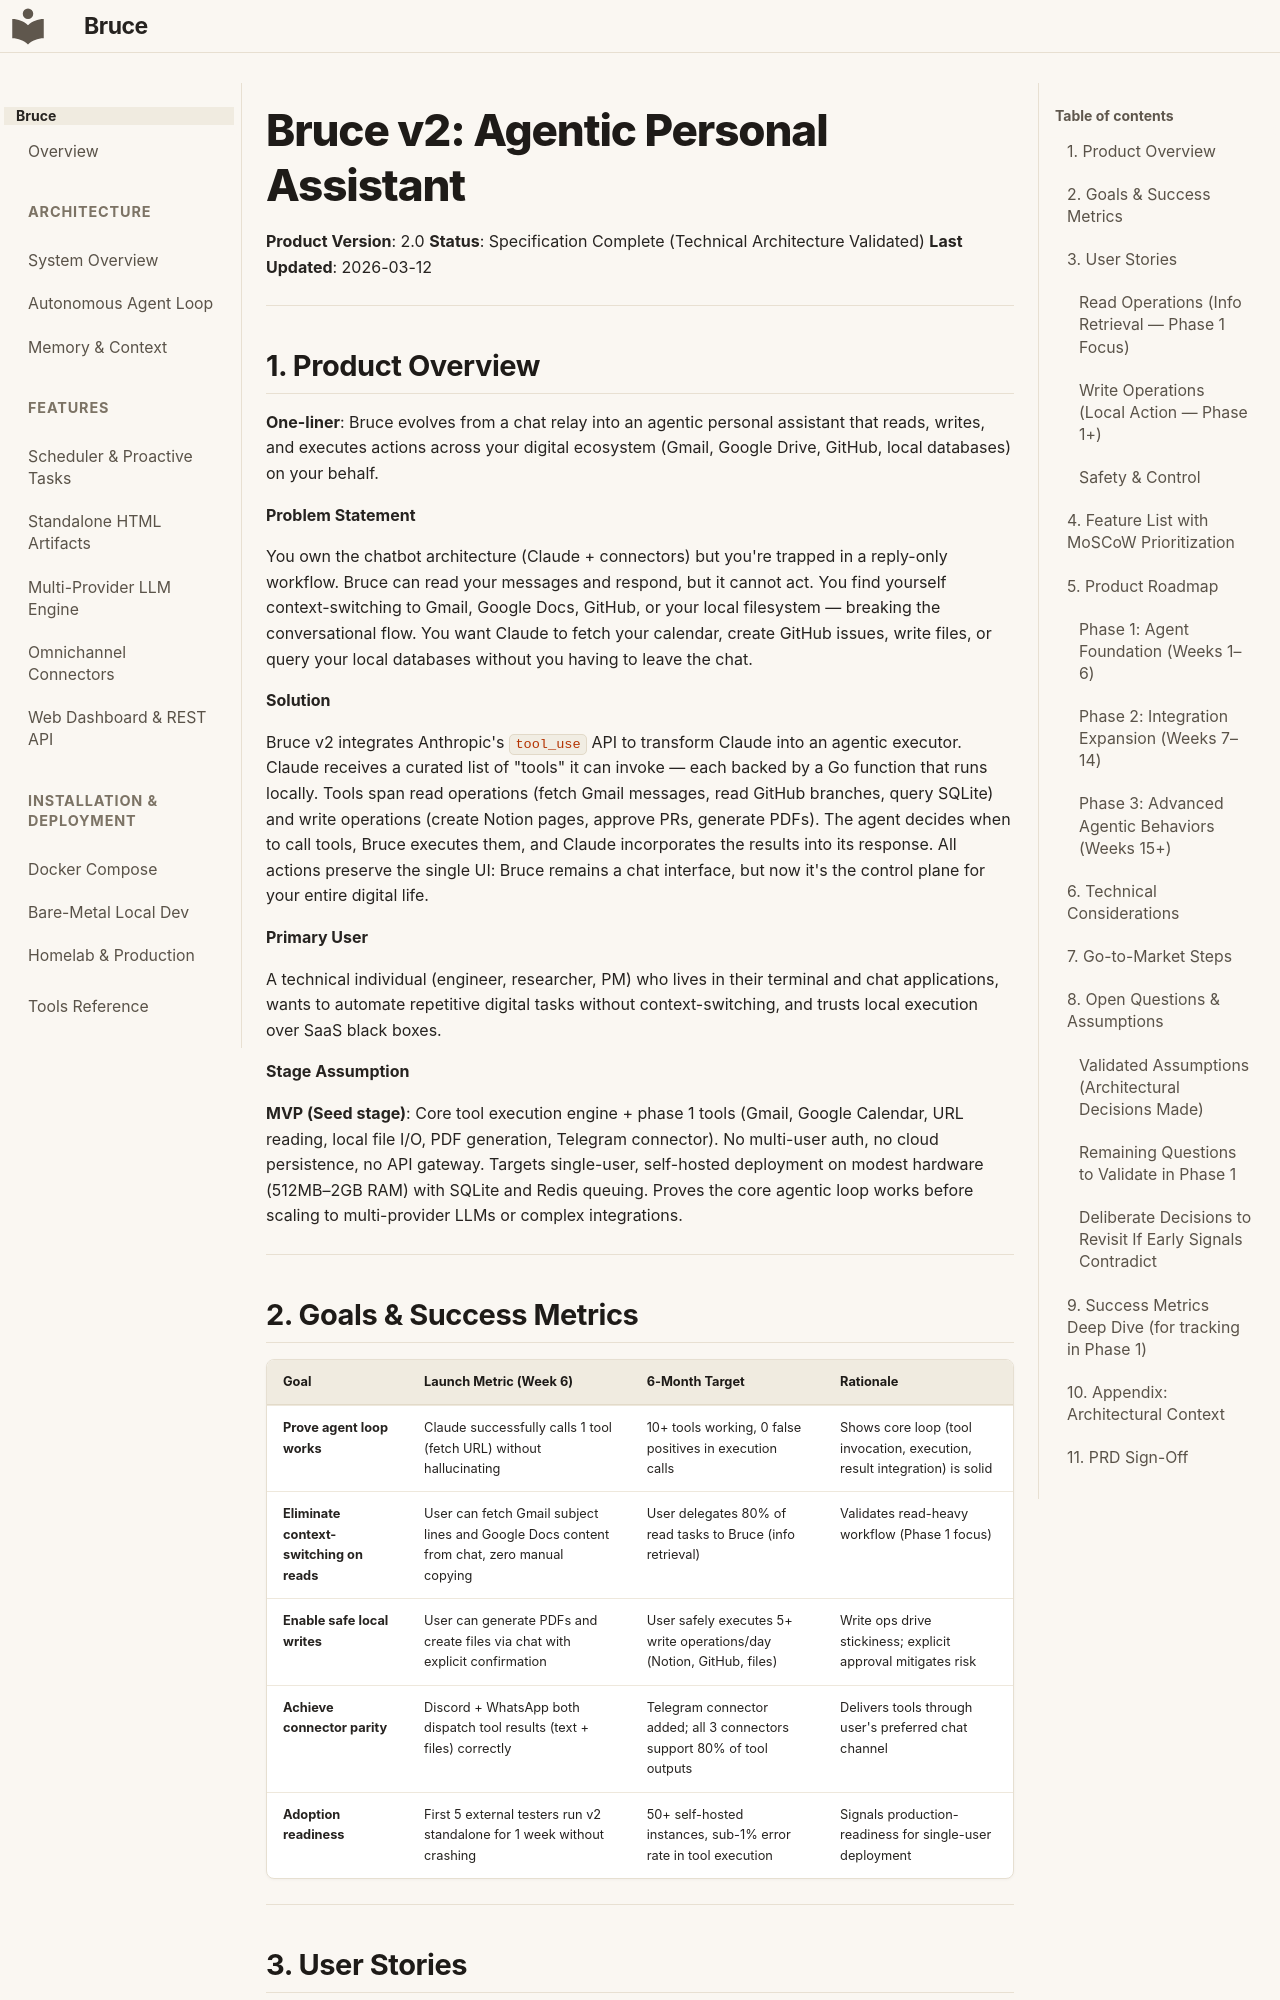

repository: DemitriusQuadros/bruce · page: prd/bruce-v2-agentic/index.html · generator: mkdocs

# Bruce v2: Agentic Personal Assistant

**Product Version**: 2.0
**Status**: Specification Complete (Technical Architecture Validated)
**Last Updated**: 2026-03-12

---

## 1. Product Overview

**One-liner**: Bruce evolves from a chat relay into an agentic personal assistant that reads, writes, and executes actions across your digital ecosystem (Gmail, Google Drive, GitHub, local databases) on your behalf.

**Problem Statement**

You own the chatbot architecture (Claude + connectors) but you're trapped in a reply-only workflow. Bruce can read your messages and respond, but it cannot act. You find yourself context-switching to Gmail, Google Docs, GitHub, or your local filesystem — breaking the conversational flow. You want Claude to fetch your calendar, create GitHub issues, write files, or query your local databases without you having to leave the chat.

**Solution**

Bruce v2 integrates Anthropic's `tool_use` API to transform Claude into an agentic executor. Claude receives a curated list of "tools" it can invoke — each backed by a Go function that runs locally. Tools span read operations (fetch Gmail messages, read GitHub branches, query SQLite) and write operations (create Notion pages, approve PRs, generate PDFs). The agent decides when to call tools, Bruce executes them, and Claude incorporates the results into its response. All actions preserve the single UI: Bruce remains a chat interface, but now it's the control plane for your entire digital life.

**Primary User**

A technical individual (engineer, researcher, PM) who lives in their terminal and chat applications, wants to automate repetitive digital tasks without context-switching, and trusts local execution over SaaS black boxes.

**Stage Assumption**

**MVP (Seed stage)**: Core tool execution engine + phase 1 tools (Gmail, Google Calendar, URL reading, local file I/O, PDF generation, Telegram connector). No multi-user auth, no cloud persistence, no API gateway. Targets single-user, self-hosted deployment on modest hardware (512MB–2GB RAM) with SQLite and Redis queuing. Proves the core agentic loop works before scaling to multi-provider LLMs or complex integrations.

---

## 2. Goals & Success Metrics

| Goal | Launch Metric (Week 6) | 6-Month Target | Rationale |
|------|------------------------|----------------|-----------|
| **Prove agent loop works** | Claude successfully calls 1 tool (fetch URL) without hallucinating | 10+ tools working, 0 false positives in execution calls | Shows core loop (tool invocation, execution, result integration) is solid |
| **Eliminate context-switching on reads** | User can fetch Gmail subject lines and Google Docs content from chat, zero manual copying | User delegates 80% of read tasks to Bruce (info retrieval) | Validates read-heavy workflow (Phase 1 focus) |
| **Enable safe local writes** | User can generate PDFs and create files via chat with explicit confirmation | User safely executes 5+ write operations/day (Notion, GitHub, files) | Write ops drive stickiness; explicit approval mitigates risk |
| **Achieve connector parity** | Discord + WhatsApp both dispatch tool results (text + files) correctly | Telegram connector added; all 3 connectors support 80% of tool outputs | Delivers tools through user's preferred chat channel |
| **Adoption readiness** | First 5 external testers run v2 standalone for 1 week without crashing | 50+ self-hosted instances, sub-1% error rate in tool execution | Signals production-readiness for single-user deployment |

---

## 3. User Stories

### Read Operations (Info Retrieval — Phase 1 Focus)

**As a** engineer checking email before a standup, **I want to** ask "show me my last 5 Gmail messages" **so that** I don't have to open Gmail and can stay focused on the chat.

**As a** researcher working on a document, **I want to** ask "fetch the content from this URL and summarize it" **so that** I avoid leaving my chat app to open a browser.

**As a** PM managing a project, **I want to** ask "list my Google Calendar events for tomorrow" **so that** I see my schedule without opening Calendar.

**As a** developer troubleshooting a bug, **I want to** ask "read my error log from the last 30 minutes" **so that** I can diagnose without context-switching to logs/dashboard.
